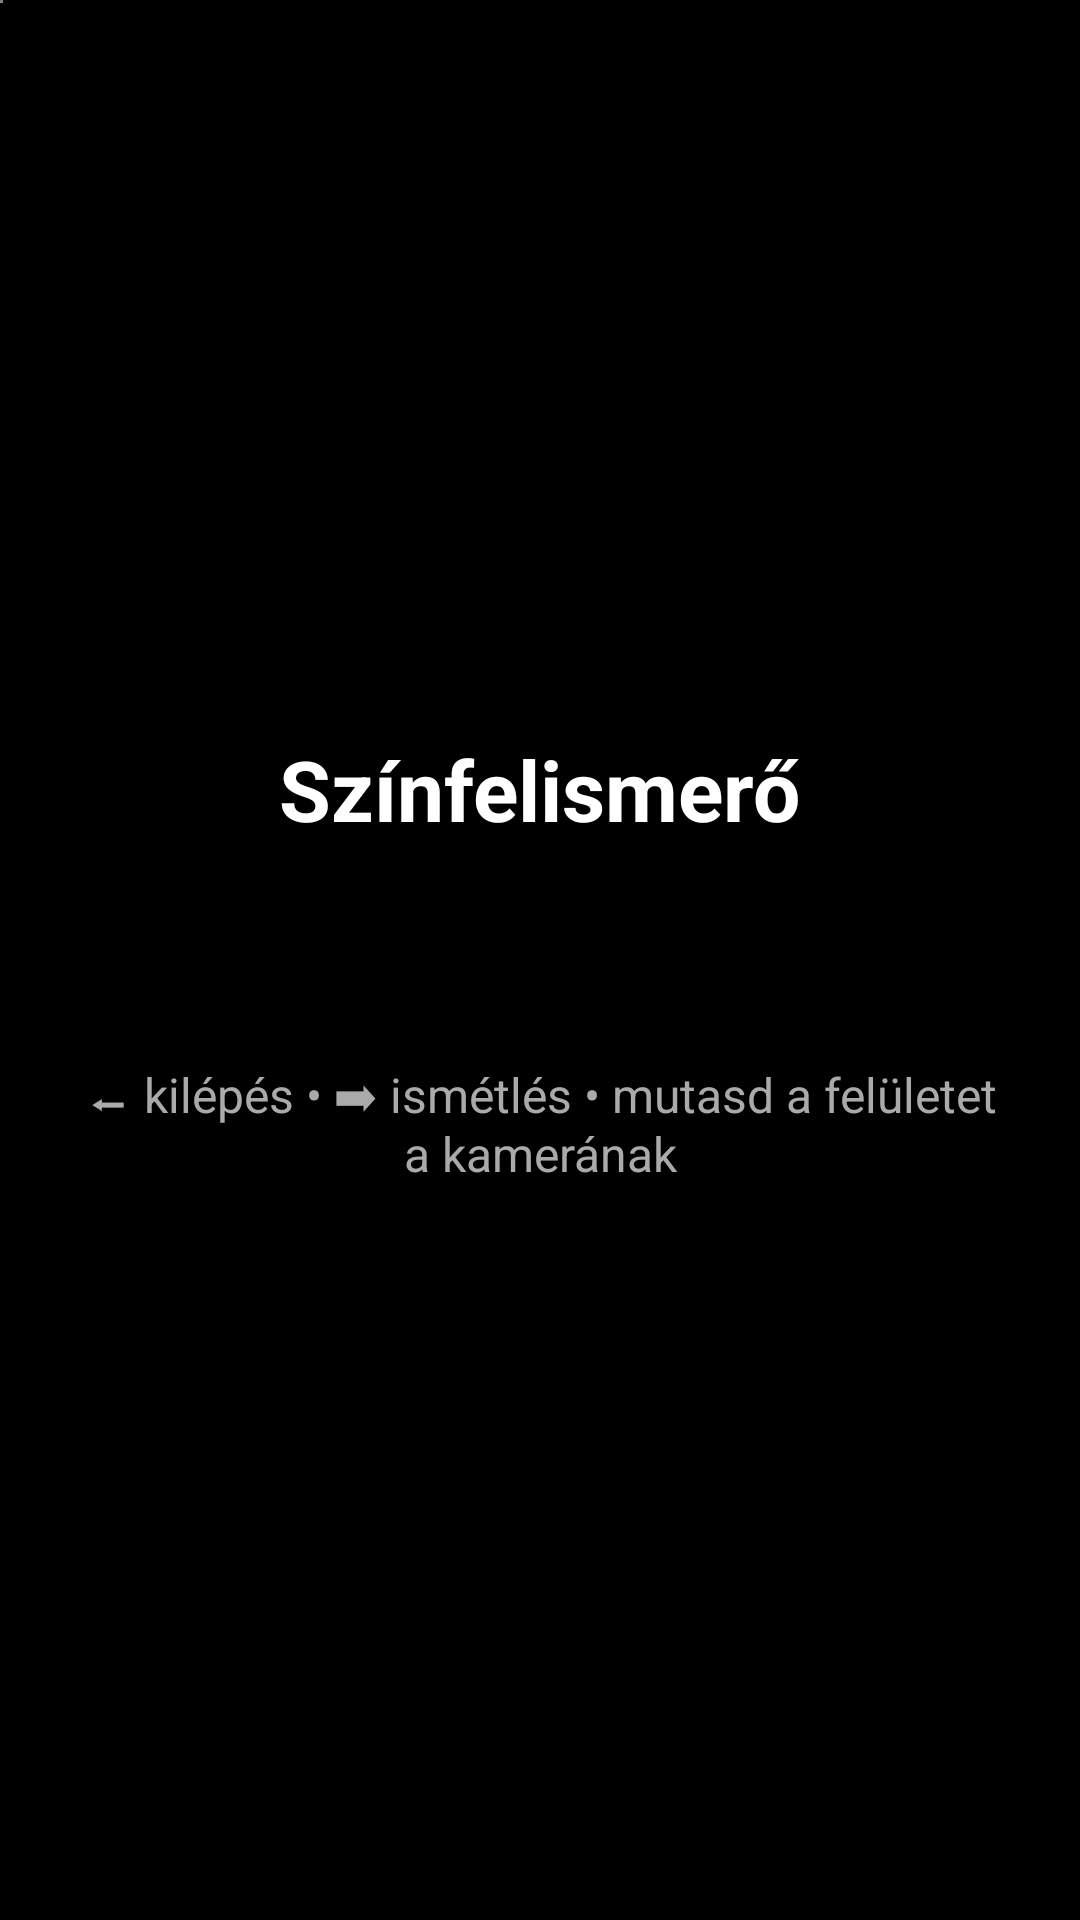

This screen was rendered from an Android layout file. Write that file and the resources it references.
<!-- AndroidManifest.xml: activity theme Theme.SuperDL -->
<!-- res/layout/activity_color_detector.xml -->
<?xml version="1.0" encoding="utf-8"?>
<FrameLayout xmlns:android="http://schemas.android.com/apk/res/android"
    android:id="@+id/colorRoot"
    android:layout_width="match_parent"
    android:layout_height="match_parent"
    android:background="#000000">

    <androidx.camera.view.PreviewView
        android:id="@+id/colorPreview"
        android:layout_width="1dp"
        android:layout_height="1dp"
        android:importantForAccessibility="no" />

    <LinearLayout
        android:layout_width="match_parent"
        android:layout_height="match_parent"
        android:gravity="center"
        android:orientation="vertical"
        android:padding="24dp">

        <TextView
            android:id="@+id/tvColorTitle"
            android:layout_width="wrap_content"
            android:layout_height="wrap_content"
            android:text="@string/color_detector_title"
            android:textColor="#FFFFFF"
            android:textSize="28sp"
            android:textStyle="bold" />

        <TextView
            android:id="@+id/tvColorResult"
            android:layout_width="wrap_content"
            android:layout_height="wrap_content"
            android:layout_marginTop="16dp"
            android:gravity="center"
            android:textColor="#FFFFFF"
            android:textSize="24sp" />

        <TextView
            android:id="@+id/tvColorHint"
            android:layout_width="wrap_content"
            android:layout_height="wrap_content"
            android:layout_marginTop="24dp"
            android:gravity="center"
            android:text="@string/color_detector_hint"
            android:textColor="#AAAAAA"
            android:textSize="16sp" />
    </LinearLayout>
</FrameLayout>
<!-- resources referenced by this layout -->
<resources>
  <string name="color_detector_hint">⬅ kilépés  •  ➡ ismétlés  •  mutasd a felületet a kamerának</string>
  <string name="color_detector_title">Színfelismerő</string>
  <style name="Theme.SuperDL" parent="Theme.AppCompat.NoActionBar">
          <item name="android:windowBackground">#000000</item>
          <item name="android:statusBarColor">#000000</item>
          <item name="android:navigationBarColor">#000000</item>
          <item name="android:windowFullscreen">true</item>
      </style>
</resources>
